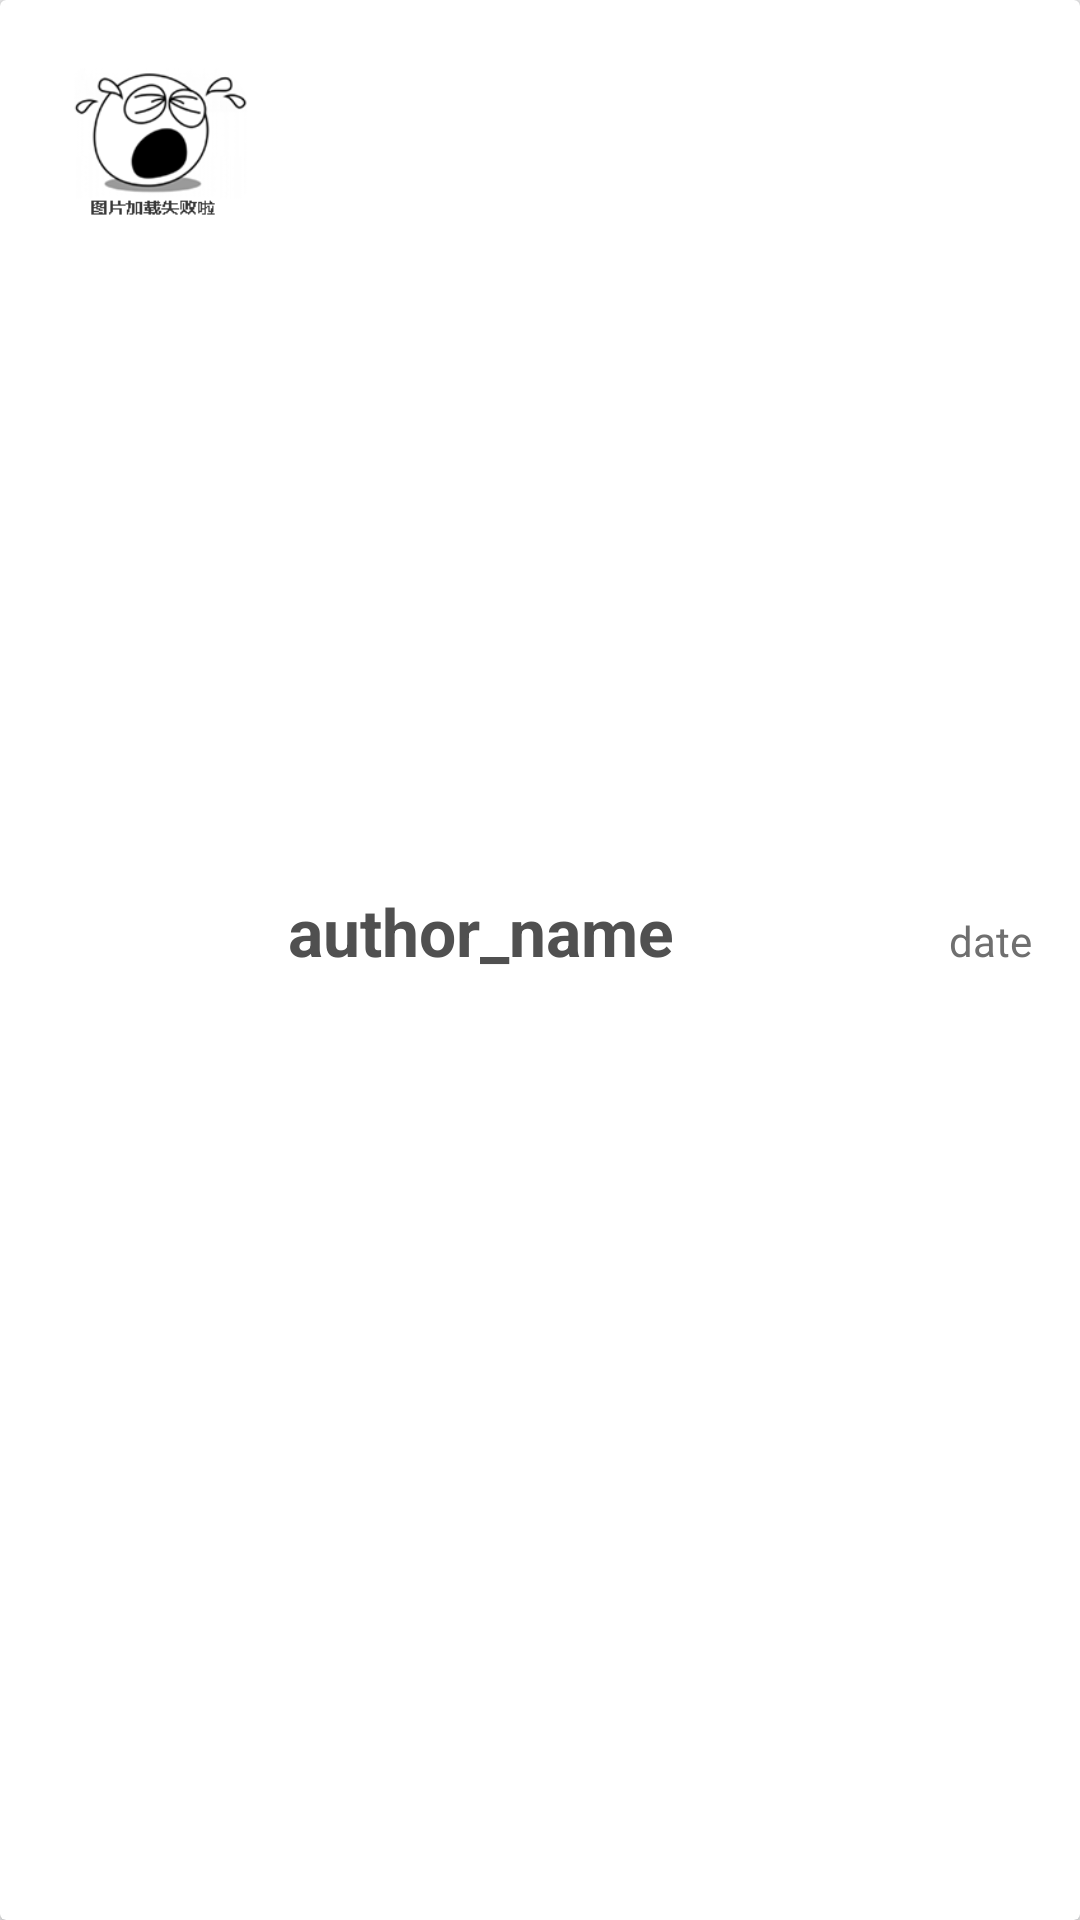

Layout XML and referenced resources for this Android screen:
<!-- AndroidManifest.xml: application theme AppTheme -->
<!-- res/layout/item.xml -->
<?xml version="1.0" encoding="utf-8"?>
<android.support.v7.widget.CardView xmlns:android="http://schemas.android.com/apk/res/android"
    android:layout_width="match_parent"
    android:layout_height="match_parent"
    >

    <LinearLayout
        android:paddingLeft="16dp"
        android:paddingRight="16dp"
        android:layout_width="match_parent"
        android:layout_height="match_parent"
        android:orientation="horizontal">


        <ImageView
            android:id="@+id/juhe_news_it_pic"
            android:layout_width="@dimen/news_item_image"
            android:layout_height="@dimen/news_item_image"
            android:layout_marginBottom="10dp"
            android:layout_marginTop="13dp"
            android:src="@mipmap/load_image_fail" />

        <RelativeLayout
            android:layout_width="match_parent"
            android:layout_height="match_parent"
            android:gravity="center"
            android:orientation="vertical"
            android:paddingLeft="10dp">

            <LinearLayout
                android:id="@+id/la_11"
                android:layout_width="match_parent"
                android:layout_height="wrap_content"
                android:layout_marginTop="10dp"
                android:orientation="horizontal">

                <TextView
                    android:textStyle="bold"
                    android:id="@+id/juhe_news_it_author_name"
                    android:layout_width="match_parent"
                    android:layout_height="wrap_content"
                    android:layout_weight="0.3"
                    android:ellipsize="end"
                    android:gravity="start"
                    android:lines="1"
                    android:text="author_name"
                    android:textColor="@color/news_item_title"
                    android:textSize="@dimen/news_item_title" />

                <TextView
                    android:id="@+id/juhe_news_it_date"
                    android:layout_width="match_parent"
                    android:layout_height="wrap_content"
                    android:layout_weight="0.7"
                    android:gravity="end|center"
                    android:text="date"
                    android:textColor="@color/news_item_descrip_date"
                    android:textSize="@dimen/news_item_des_date" />
            </LinearLayout>

            <TextView
                android:id="@+id/juhe_news_it_title"
                android:layout_width="match_parent"
                android:layout_height="wrap_content"
                android:layout_below="@id/la_11"
                android:layout_marginBottom="5dp"
                android:layout_marginRight="41dp"
                android:layout_marginTop="5dp"
                android:maxLines="2"
                android:textColor="@color/news_item_descrip_date"
                android:textSize="@dimen/news_item_des_date" />

        </RelativeLayout>
    </LinearLayout>
</android.support.v7.widget.CardView>
<!-- resources referenced by this layout -->
<resources>
  <color name="news_item_descrip_date">#6f6f6f</color>
  <color name="news_item_title">#505050</color>
  <dimen name="news_item_des_date">14sp</dimen>
  <dimen name="news_item_image">70dp</dimen>
  <dimen name="news_item_title">22sp</dimen>
  <!-- mipmap load_image_fail: png bitmap (mipmap-xhdpi, 10005 bytes) -->
  <style name="AppTheme" parent="Theme.AppCompat.Light.DarkActionBar">
          
          <item name="colorPrimary">@color/colorPrimary</item>
          <item name="colorPrimaryDark">@color/green_d</item>
          <item name="colorAccent">@color/green_d</item>
          <item name="android:windowBackground">@color/white_d</item>
          <item name="colorControlNormal">@color/white_d</item>
  
          <item name="windowActionBar">false</item>
          <item name="windowNoTitle">true</item>
  
      </style>
  <color name="colorPrimary">#04b18e</color>
  <color name="green_d">#04b18e</color>
  <color name="white_d">#eeeeef</color>
</resources>
